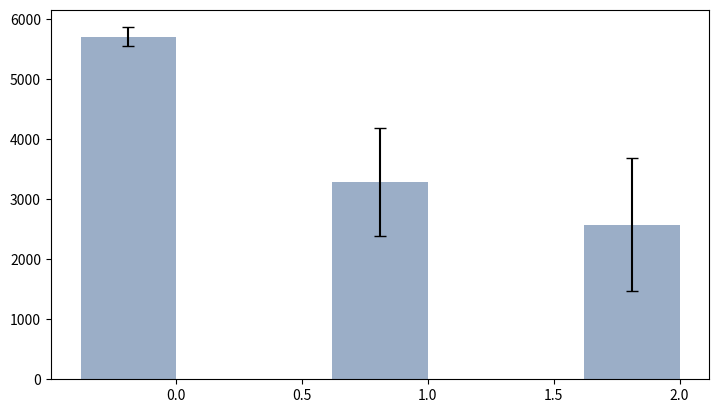

Reproduce this figure in Python. (Note: this script raises an exception after producing the figure.)
#!/usr/bin/env python3
"""Charts comparing best-config SAC (lr1e-3/batch128) vs base config."""
import json
from pathlib import Path
import matplotlib
matplotlib.use('Agg')
import matplotlib.pyplot as plt

OUT = Path('artifacts/ant_sac_full_20261021T194131399885Z/hardening')
OUT.mkdir(parents=True, exist_ok=True)

best = []
for d in sorted(Path('artifacts').glob('xp_sac_5[012]_*best*')):
    sp = d / 'summary.json'
    if sp.exists():
        s = json.loads(sp.read_text())
        best.append((s['seed'], s['final_return_mean'], s['final_return_std'],
                     s['final_x_progress_mean'], s['final_fall_rate']))
best.sort()
base = [(42, 5701.04, 157.17, 286.39, 0.0),
        (43, 3286.0, 904.0, 171.0, 0.5),
        (44, 2571.0, 1108.0, 133.0, 0.43)]

# --- comparison: best vs base seeds ---------------------------------------
fig, ax = plt.subplots(figsize=(8.5, 4.8))
x = range(len(base))
bw = 0.38
b_vals = [b[1] for b in base]
b_err = [b[2] for b in base]
s_vals = [b[1] for b in best]
s_err = [b[2] for b in best]
ax.bar([i - bw/2 for i in x], b_vals, yerr=b_err, capsize=4, width=bw,
       color='#8aa0bd', alpha=0.85, label='base config (lr 3e-4, batch 256)')
ax.bar([i + bw/2 for i in x], s_vals, yerr=s_err, capsize=4, width=bw,
       color='#4f9cf7', alpha=0.9, label='best config (lr 1e-3, batch 128)')
ax.set_xticks(list(x))
ax.set_xticklabels([f'run {i+1}\nbase seed {base[i][0]}\nbest seed {best[i][0]}' for i in x],
                   fontsize=8)
ax.set_ylabel('Eval return (1M steps)')
ax.set_title('Best config vs base config (SAC, Ant-v5, 1M steps, 30 eval eps)')
ax.legend(fontsize=9)
ax.grid(axis='y', alpha=0.3)
for i in x:
    ax.annotate(f'{b_vals[i]:.0f}', (i - bw/2, b_vals[i]), textcoords='offset points',
                xytext=(0, 6), ha='center', fontsize=8)
    ax.annotate(f'{s_vals[i]:.0f}', (i + bw/2, s_vals[i]), textcoords='offset points',
                xytext=(0, 6), ha='center', fontsize=8)
fig.tight_layout()
fig.savefig(OUT / 'best_vs_base.png', dpi=130)
plt.close(fig)

# --- best config seeds only ----------------------------------------------
fig, ax = plt.subplots(figsize=(6.5, 4.5))
names = [f'seed {b[0]}' for b in best]
bv = [b[1] for b in best]
be = [b[2] for b in best]
bars = ax.bar(names, bv, yerr=be, capsize=5, color='#4f9cf7', alpha=0.9)
ax.axhline(3853, color='#8aa0bd', ls='--', lw=1.5, label='base-config mean (3853)')
ax.set_ylabel('Eval return (1M steps)')
ax.set_title('Best config: SAC 256 / lr 1e-3 / batch 128 (3 seeds)')
ax.legend()
ax.grid(axis='y', alpha=0.3)
for b, v in zip(bars, bv):
    ax.annotate(f'{v:.0f}', (b.get_x()+b.get_width()/2, v), textcoords='offset points',
                xytext=(0, 6), ha='center', fontsize=10)
fig.tight_layout()
fig.savefig(OUT / 'best_config.png', dpi=130)
plt.close(fig)

print('charts written')
for f in sorted(OUT.glob('best*.png')):
    print(' ', f.name, f.stat().st_size, 'bytes')
